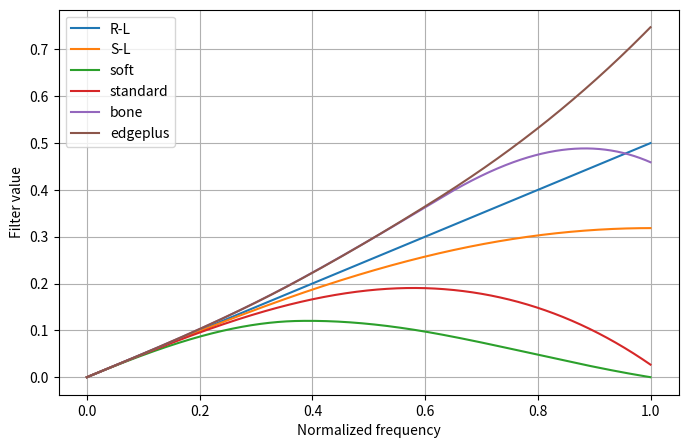

Write the Python code that produced this figure.
# -*- coding: utf-8 -*-
"""
Created on Thu Mar 12 08:40:04 2026

@author: Botao Zhao
"""

import numpy as np
import matplotlib.pyplot as plt
from scipy.interpolate import interp1d
import math

def createHSP(Length, kernelType):
    HS = np.zeros(Length)
    Center = int((Length) / 2)
    PI = 3.14159265358979
    nn = Length
    nn2 = nn * 2
    
    if kernelType == "R-L":
        HS[0] = 0
        HS[Center] = 0.25
        for i in range(1, Center):
            HS[i] = -np.power((math.sin(PI * (i - Center) / 2)), 2) / (PI * PI * (i - Center) * (i - Center))

        for k in range((Center + 1), Length):
            HS[k] = -np.power((math.sin(PI * (k - Center) / 2)), 2) / (PI * PI * (k - Center) * (k - Center))
        k = int(nn / 2)
        TempF = np.zeros(nn2)
        TempF[0:k] = HS[k:nn]
        TempF[k + nn:nn2] = HS[0:k]
        HS = TempF * complex(0, 1)
        FFT_F = np.fft.fft(HS)

    elif kernelType == "S-L":
        for i in range(Length):
            HS[i] = -2 / (PI * PI * (4 * (i - Center) * (i - Center) - 1))
        k = int(nn / 2)
        TempF = np.zeros(nn2)
        TempF[0:k] = HS[k:nn]
        TempF[k + nn:nn2] = HS[0:k]
        HS = TempF * complex(0, 1)
        FFT_F = np.fft.fft(HS)

    elif kernelType == "soft":
        x = np.array([0, 0.25, 0.5, 0.75, 1])
        y = np.array([1, 0.815, 0.4564, 0.1636, 0])
        # y = np.array([1, 1.0485, 1.17, 1.2202, 0.9201])
        # y= np.array([1, 0.9338, 0.7441, 0.4425, 0.0531])
        f = interp1d(x, y, kind='quadratic')
        FFT_F = np.zeros(nn2)
        for i in range(nn):
            FFT_F[i] = f((i)/nn)*0.997 * (i+0.003) / nn2
            FFT_F[nn2 - i - 1] = f((i)/nn)* 0.997*(i + 1 + 0.003) / nn2
        FFT_F= FFT_F * complex(0,1)

    elif kernelType == "standard":
        x = np.array([0, 0.25, 0.5, 0.75, 1])
        # y = np.array([1, 0.815, 0.4564, 0.1636, 0])
        # y = np.array([1, 1.0485, 1.17, 1.2202, 0.9201])
        y = np.array([1, 0.9338, 0.7441, 0.4425, 0.0531])
        f = interp1d(x, y, kind='quadratic')
        FFT_F = np.zeros(nn2)
        for i in range(nn):
            FFT_F[i] = f((i) / nn) * 0.997 * (i + 0.003) / nn2
            FFT_F[nn2 - i - 1] = f((i) / nn) * 0.997 * (i + 1 + 0.003) / nn2
        FFT_F = FFT_F * complex(0, 1)

    elif kernelType == "bone":
        x = np.array([0, 0.25, 0.5, 0.75, 1])
        # y = np.array([1, 0.815, 0.4564, 0.1636, 0])
        y = np.array([1, 1.0485, 1.17, 1.2202, 0.9201])
        # y = np.array([1, 0.9338, 0.7441, 0.4425, 0.0531])
        f = interp1d(x, y, kind='quadratic')
        FFT_F = np.zeros(nn2)
        for i in range(nn):
            FFT_F[i] = f((i) / nn) * 0.997 * (i + 0.003) / nn2
            FFT_F[nn2 - i - 1] = f((i) / nn) * 0.997 * (i + 1 + 0.003) / nn2
        FFT_F = FFT_F * complex(0, 1)

    elif kernelType == "none":
        FFT_F = np.ones(nn2) * complex(0, 1)

    # elif kernelType == "edgeplus":
    #     FFT_F = np.zeros(nn2)
        
    #     beta = 2.0   # high-frequency tilt strength
    
    #     for i in range(nn):
    #         u = i / nn
    #         weight = 1.0 + beta * u
    
    #         FFT_F[i] = weight * 0.997 * (i + 0.003) / nn2
    #         FFT_F[nn2 - i - 1] = weight * 0.997 * (i + 1 + 0.003) / nn2
    
    #     FFT_F = FFT_F * complex(0, 1)
    elif kernelType == "edgeplus":
        x = np.array([0, 0.25, 0.5, 0.75, 1])
        y = np.array([1, 1.0485, 1.17, 1.3, 1.5])
        f = interp1d(x, y, kind='quadratic')
        FFT_F = np.zeros(nn2)
        for i in range(nn):
            FFT_F[i] = f((i) / nn) * 0.997 * (i + 0.003) / nn2
            FFT_F[nn2 - i - 1] = f((i) / nn) * 0.997 * (i + 1 + 0.003) / nn2
        FFT_F = FFT_F * complex(0, 1)

    else: 
        raise Exception("******** Error! An unsupported kernel was specified: {:s}. ********".format(kernelType))

    return FFT_F

YL = 544
detector_spacing = 1.08   # mm
nn = int(math.pow(2, (math.ceil(math.log2(abs(YL))) + 1)))

H_rl = np.imag(createHSP(nn, "R-L"))
H_sl = np.imag(createHSP(nn, "S-L"))
H_soft = np.imag(createHSP(nn, "soft"))
H_standard = np.imag(createHSP(nn, "standard"))
H_bone = np.imag(createHSP(nn, "bone"))
H_edge = np.imag(createHSP(nn, "edgeplus"))

n = len(H_rl) // 2
H_rl = H_rl[:n]
H_sl = H_sl[:n]
H_soft = H_soft[:n]
H_standard = H_standard[:n]
H_bone = H_bone[:n]
H_edge = H_edge[:n]

x = np.linspace(0, 1, n, endpoint=False)   # normalized frequency

plt.figure(figsize=(8,5))
plt.plot(x, H_rl, label="R-L")
plt.plot(x, H_sl, label="S-L")
plt.plot(x, H_soft, label="soft")
plt.plot(x, H_standard, label="standard")
plt.plot(x, H_bone, label="bone")
plt.plot(x, H_edge, label="edgeplus")
plt.xlabel("Normalized frequency")
plt.ylabel("Filter value")
#plt.title("R-L vs edgeplus")
plt.grid(True)
plt.legend()
plt.show()
